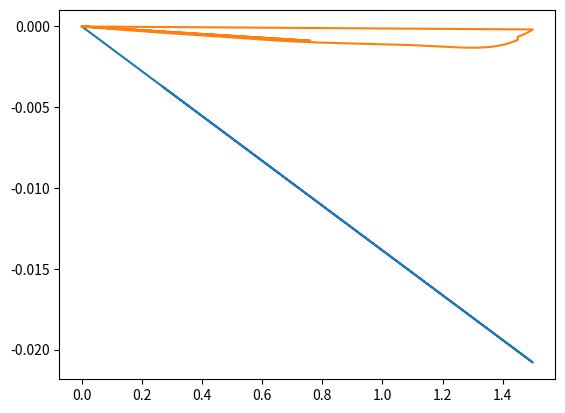

Here is the Python script that generated this plot:
import numpy as np
import matplotlib.pyplot as plt

### Constants ###
# general
m = 8.44#kg
g = 9.81 #m/s2
rho = 1.225 #kg/m3
V = 15 #m/s
b_total = 3 #m
b2 = b_total/2 #m for semi wing

# airfoil parameters
# plasma wing 
cl_alpha_p = 0.1 #1/deg
S_p2 = 0.01697/2 #m
c_p = 0.1692 #m 
b_p2 = S_p2/c_p #
cl_alpha_p = 0.08333 #fixed from fixed angle from plasma performance
gamma0 = m*g / (V*b_total * rho * np.pi/4)

#lifting wing
alpha_tip  = 0
cl_alpha_w = 0.108 #1/deg
b_w2 = b2  -b_p2#m for semi wing
alpha_cl0 = -6

#horizontal tail sizing
b_htail = 1.52
b_htail2 = b_htail/2 

#vertical tail sizing
b_vtail = 0.54
b_vtail2 = b_vtail/2

#Iteration calculations
n_discretisations = 1000 #m

#correctional factor
A,B,C,D,E,F,G = -8.0359,33.427,-52.59,38.899,-13.763,1.8618,0.9312

#Input parametesr
alpha_tip  = 0
b_s = 0.9 #m
c_r  = 0.2 #m

roll_rate_max = np.deg2rad(11.92) #deg/s #positive along x axis 

def calculate_restoring_moment (c_r_local, b_s_local):

    #twist_rate = (L_total_req /(rho * V **2 * cl_alpha_w) +(alpha_cl0 - alpha_tip)*(c_r_local*P_n_y(1,b_w2) + (c_p-c_r_local)/b_w2 * (P_n_y(2,b_w2)- P_n_y(2,b_s_local))))/(c_r_local*b_w2*P_n_y(1,b_w2) - c_r_local * P_n_y(2,b_w2)+ (c_p -c_r_local) * (P_n_y(2,b_w2)-P_n_y(2,b_s_local)) -(c_p-c_r_local)/b_w2 * (P_n_y(3,b_w2)-P_n_y(3,b_s_local)))
    n_w = n_discretisations * np.ceil(b_w2/b2 * 100)/100
    dyi_w = b_w2/n_w #added n_discretisations

    cs = []
    angles = []
    ys = []
    cls = []
    M = 0
    
    #main wing straight section
    for yi in np.linspace(0,b_s_local, int(np.ceil(b_s_local/b2 * n_discretisations))):    
        c_yi =  c_r_local

        alpha_induced = - np.arctan (roll_rate_max*yi / V)
        
        correctional_factor_for_lift = A*yi**6 + B *yi**5 + C*yi**4 + D *yi**3 + E*yi**2 + F*yi +G  #numbers from xflr5 comparing 2d to 3d case of straight wing
        delta_cl_yi = alpha_induced*cl_alpha_w * (correctional_factor_for_lift)

        M += yi * delta_cl_yi* 1/2 *rho * V**2 * c_yi
    
        cls.append(delta_cl_yi)
        ys.append(yi)
        cs.append(c_yi)
        angles.append(alpha_induced)

    #main wing tapered section
    for yi in np.linspace(b_s_local,b_w2, int(np.ceil((b_w2-b_s_local)/b2 * n_discretisations))):    
        c_yi =  (c_p -c_r_local)*((yi-b_s_local)/(b_w2-b_s_local)) + c_r_local
        S_yi = c_yi * dyi_w

        alpha_induced = - np.arctan (roll_rate_max*yi / V)
        
        correctional_factor_for_lift = A*yi**6 + B *yi**5 + C*yi**4 + D *yi**3 + E*yi**2 + F*yi +G  #numbers from xflr5 comparing 2d to 3d case of straight wing
        delta_cl_yi = alpha_induced*cl_alpha_w * (correctional_factor_for_lift)

        M += yi * delta_cl_yi* 1/2 *rho * V**2 * c_yi
        
        cls.append(delta_cl_yi)
        ys.append(yi)
        cs.append(c_yi)
        angles.append(alpha_induced)

    n_p = n_discretisations - n_w 
    dyi_p = b_p2 / n_p #added n_discretisations
    c_yi = c_p

    #control wing
    for yi in np.linspace (b_w2,b_w2+b_p2,n_discretisations-int(np.ceil(b_s_local/b2 * n_discretisations))-int(np.ceil((b_w2-b_s_local)/b2 * n_discretisations))):
        alpha_induced = - np.arctan (roll_rate_max*yi / V)
        
        correctional_factor_for_lift = A*yi**6 + B *yi**5 + C*yi**4 + D *yi**3 + E*yi**2 + F*yi +G  #numbers from xflr5 comparing 2d to 3d case of straight wing
        delta_cl_yi = alpha_induced*cl_alpha_p * (correctional_factor_for_lift)

        M += yi * delta_cl_yi* 1/2 *rho * V**2 * c_yi
    
        cls.append(delta_cl_yi)
        ys.append(yi)
        cs.append(c_yi)
        angles.append(alpha_induced)

    #htail
    for yi in np.linspace (0,b_htail2, int(np.ceil(n_discretisations * b_htail2/b2))):
        alpha_induced = - np.arctan (roll_rate_max*yi / V)
        
        delta_cl_yi = alpha_induced*cl_alpha_p

        M += yi * delta_cl_yi* 1/2 *rho * V**2 * c_yi
    
        cls.append(delta_cl_yi)
        ys.append(yi)
        cs.append(c_yi)
        angles.append(alpha_induced)

    #vtail
    for yi in np.linspace (0,b_vtail2, int(np.ceil(n_discretisations * b_vtail2/b2))):
        alpha_induced = - np.arctan (roll_rate_max*yi / V)
        
        delta_cl_yi = alpha_induced*cl_alpha_p

        M += yi * delta_cl_yi* 1/2 *rho * V**2 * c_yi
    
        cls.append(delta_cl_yi)
        ys.append(yi)
        cs.append(c_yi)
        angles.append(alpha_induced)

    return cs, angles, cls, ys, 2*M

cs, angles, cls, ys, total_restoring_moment = calculate_restoring_moment(c_r_local=c_r, b_s_local=b_s)

print (total_restoring_moment)

plt.plot (ys, angles)
plt.show()

plt.plot (ys, cls)
plt.show()